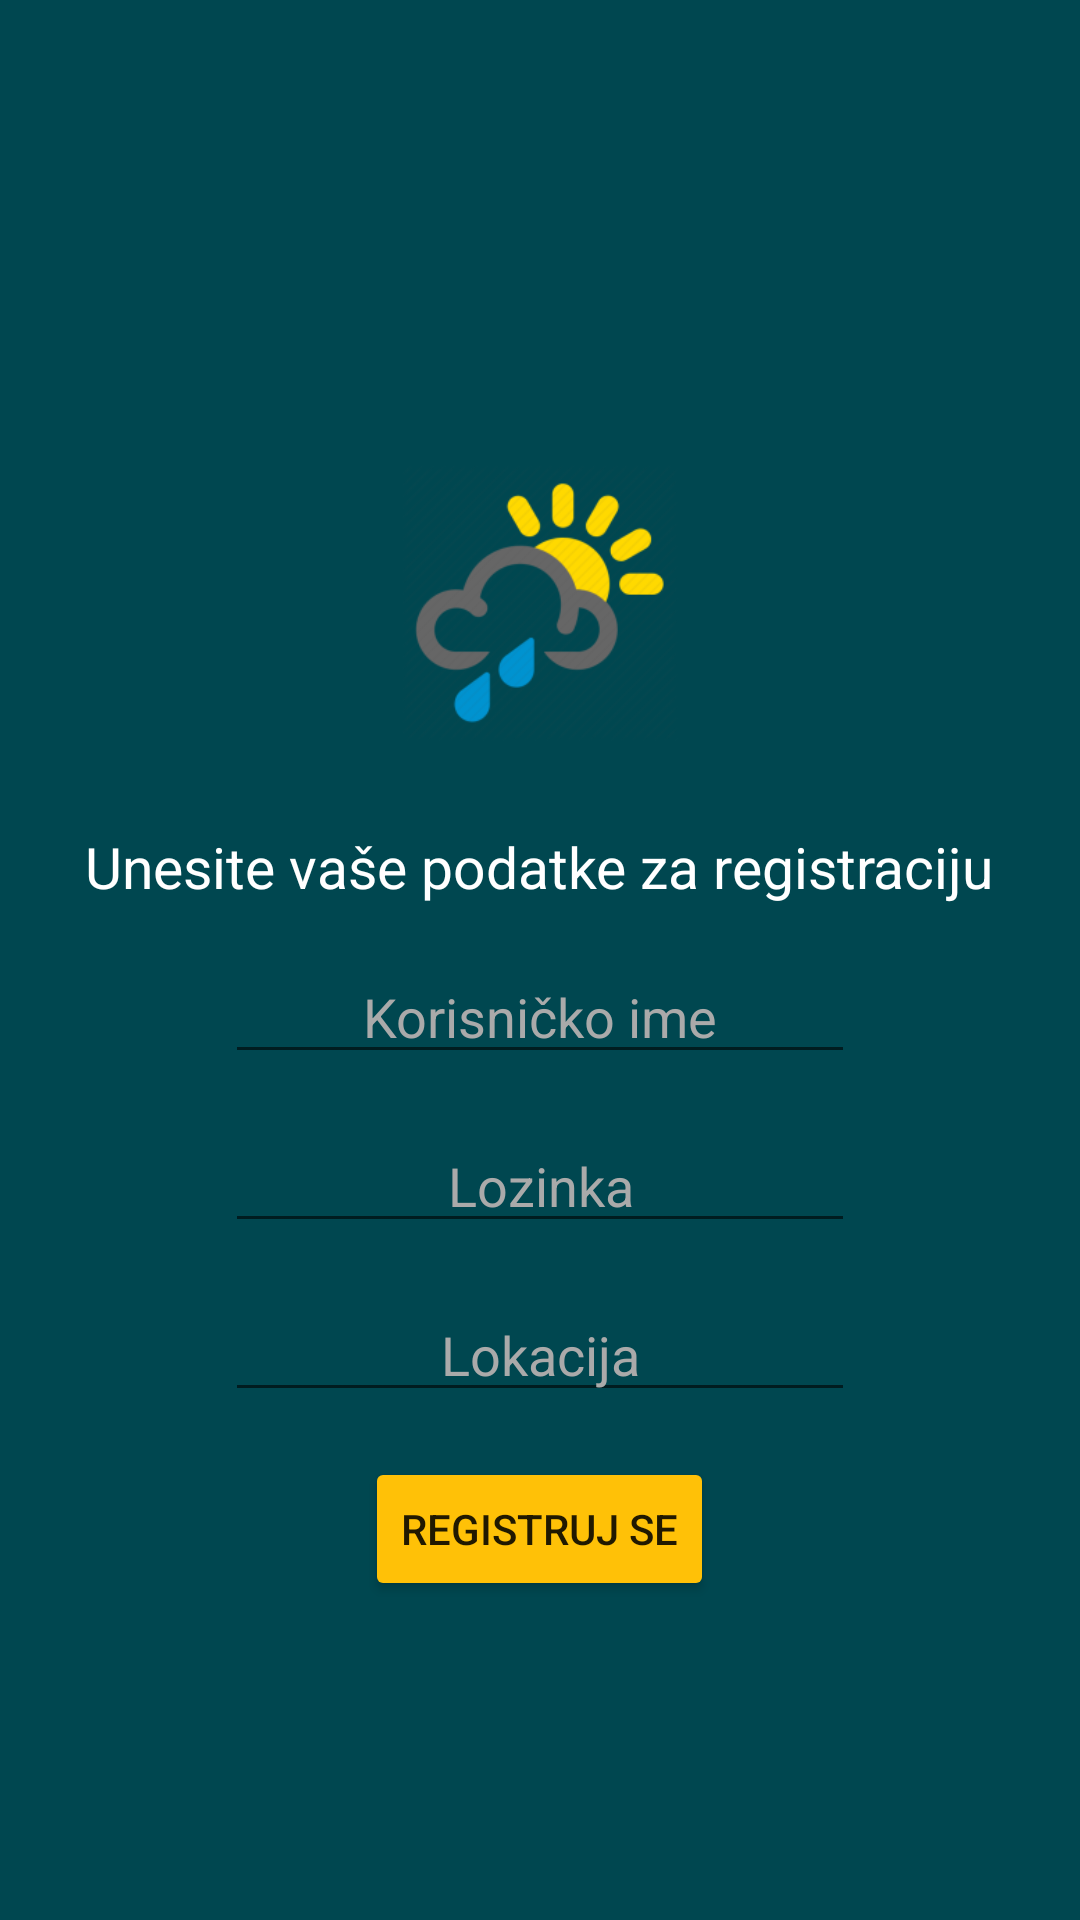

This screen was rendered from an Android layout file. Write that file and the resources it references.
<!-- AndroidManifest.xml: application theme AppTheme -->
<!-- res/layout/activity_register.xml -->
<?xml version="1.0" encoding="utf-8"?>
<androidx.constraintlayout.widget.ConstraintLayout xmlns:android="http://schemas.android.com/apk/res/android"
    xmlns:tools="http://schemas.android.com/tools"
    android:layout_width="match_parent"
    android:layout_height="match_parent"
    tools:context=".Register"
    android:background="#004750">
    <LinearLayout
        android:layout_width="match_parent"
        android:layout_height="match_parent"
        android:orientation="vertical"
        android:gravity="center">
        <ImageView
            android:id="@+id/imageView"
            android:layout_width="150dp"
            android:layout_height="150dp"
            android:layout_marginTop="20dp"
            android:backgroundTint="#FFFFFF"
            android:src="@mipmap/ic_launcher_foreground" />
        <TextView
            android:gravity="center"
            android:id="@+id/textView3"
            android:layout_width="wrap_content"
            android:layout_height="wrap_content"
            android:text="@string/unesite_molimo_va_e_podatke_za_registraciju"
            android:textColor="@color/white"
            android:textSize="19sp" />

        <EditText
            android:id="@+id/et_username"
            android:layout_width="wrap_content"
            android:layout_height="wrap_content"
            android:ems="10"
            android:hint="Korisničko ime"
            android:inputType="textPersonName"
            android:textAlignment="center"
            android:textColor="#FFFFFF"
            android:shadowColor="#FFEB3B"
            android:textColorLink="#00BCD4"
            android:textColorHighlight="#00BCD4"
            android:textColorHint="@android:color/darker_gray"
            android:layout_marginTop="15dp"/>

        <EditText
            android:id="@+id/et_password"
            android:layout_width="wrap_content"
            android:layout_height="wrap_content"
            android:ems="10"
            android:hint="Lozinka"
            android:inputType="textPassword"
            android:textAlignment="center"
            android:textColor="#FFFFFF"
            android:shadowColor="#FFEB3B"
            android:textColorLink="#00BCD4"
            android:textColorHighlight="#00BCD4"
            android:textColorHint="@android:color/darker_gray"
            android:layout_marginTop="15dp"/>


        <EditText
            android:id="@+id/et_location"
            android:layout_width="wrap_content"
            android:layout_height="wrap_content"
            android:ems="10"
            android:hint="Lokacija"
            android:inputType="textPersonName"
            android:textColor="@color/white"
            android:textAlignment="center"
            android:shadowColor="#FFEB3B"
            android:textColorLink="#00BCD4"
            android:textColorHighlight="#00BCD4"
            android:textColorHint="@android:color/darker_gray"
            android:layout_marginTop="15dp"/>

        <Button
            android:id="@+id/btn_reg"
            android:layout_width="wrap_content"
            android:layout_height="wrap_content"
            android:onClick="OnReg"
            android:backgroundTint="#FFC107"
            android:shadowColor="#FFFFFF"
            android:text="Registruj se"
            android:layout_marginTop="15dp"/>

    </LinearLayout>




</androidx.constraintlayout.widget.ConstraintLayout>
<!-- resources referenced by this layout -->
<resources>
  <color name="white">#FFFFFF</color>
  <!-- mipmap ic_launcher_foreground: png bitmap (mipmap-hdpi, 5341 bytes) -->
  <string name="unesite_molimo_va_e_podatke_za_registraciju">Unesite vaše podatke za registraciju</string>
  <style name="AppTheme" parent="Theme.AppCompat.Light.NoActionBar">
          
          <item name="colorPrimary" tools:ignore="PrivateResource">@color/cardview_dark_background</item>
          <item name="colorPrimaryDark" tools:ignore="PrivateResource">@color/cardview_shadow_start_color</item>
          <item name="colorAccent">@color/colorAccent</item>
      </style>
  <color name="cardview_dark_background">#000000</color>
  <color name="cardview_shadow_start_color">#003A42</color>
  <color name="colorAccent">#FFA726</color>
</resources>
